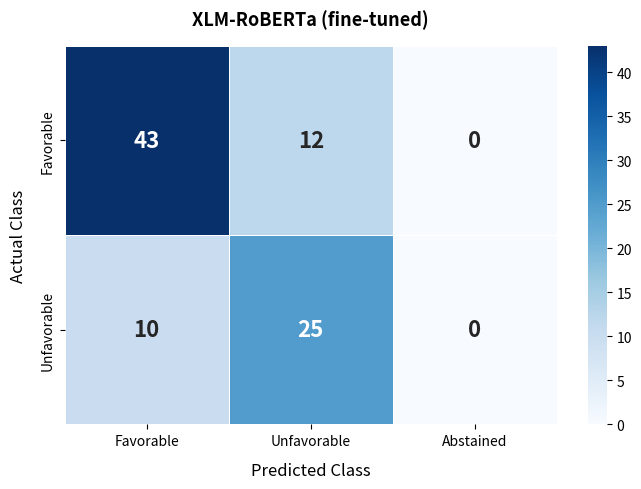

Generate this figure with matplotlib:
"""
Confusion Matrix Heatmap (with Abstention column) — BanglaLex Thesis
========================================================================
For methods with nonzero abstention, use this 2x3 version instead of
the 2x2 script — it shows Predicted Favorable / Unfavorable / Abstained
so every case in n=90 is accounted for, none silently dropped.

For methods with 0% abstention (Majority Class, BanglaLex-full), the
2x2 script is fine — but this version also works for them (abstained
column is just [0, 0]) if you want consistent figure formatting
across all your results.

Usage:
    python plot_confusion_matrix_3col.py
"""
import numpy as np
import matplotlib.pyplot as plt
import seaborn as sns

# ── EDIT THESE FOR EACH RESULT SET ────────────────────────────────────
# Row order = [True favorable, True unfavorable]
# Col order = [Pred favorable, Pred unfavorable, Pred abstained]
cm = np.array([
    [43, 12, 0],    # True favorable
    [10,  25, 0],    # True unfavorable
])
title = "XLM-RoBERTa (fine-tuned)"
output_filename = "confusion_matrix_xlm_roberta.png"
# ──────────────────────────────────────────────────────────────────────

row_labels = ["Favorable", "Unfavorable"]
col_labels = ["Favorable", "Unfavorable", "Abstained"]

plt.figure(figsize=(7, 5))
ax = sns.heatmap(
    cm,
    annot=True,
    fmt="d",
    cmap="Blues",
    xticklabels=col_labels,
    yticklabels=row_labels,
    cbar=True,
    square=False,
    annot_kws={"size": 16, "weight": "bold"},
    linewidths=0.5,
    linecolor="white",
)

ax.set_xlabel("Predicted Class", fontsize=12, labelpad=10)
ax.set_ylabel("Actual Class", fontsize=12, labelpad=10)
ax.set_title(title, fontsize=13, weight="bold", pad=15)
plt.xticks(rotation=0)
plt.yticks(rotation=90, va="center")

plt.tight_layout()
plt.savefig(output_filename, dpi=200, bbox_inches="tight")
print(f"Saved -> {output_filename}")
print(f"Total cases shown: {cm.sum()}")
plt.show()
